Run: headless pygame with SDL's dummy video driver; simulated clock (each Clock.tick advances the game by its frame time, no real sleeping); random seed 0; keys injected as events and as key.get_pressed() state; no mouse input.
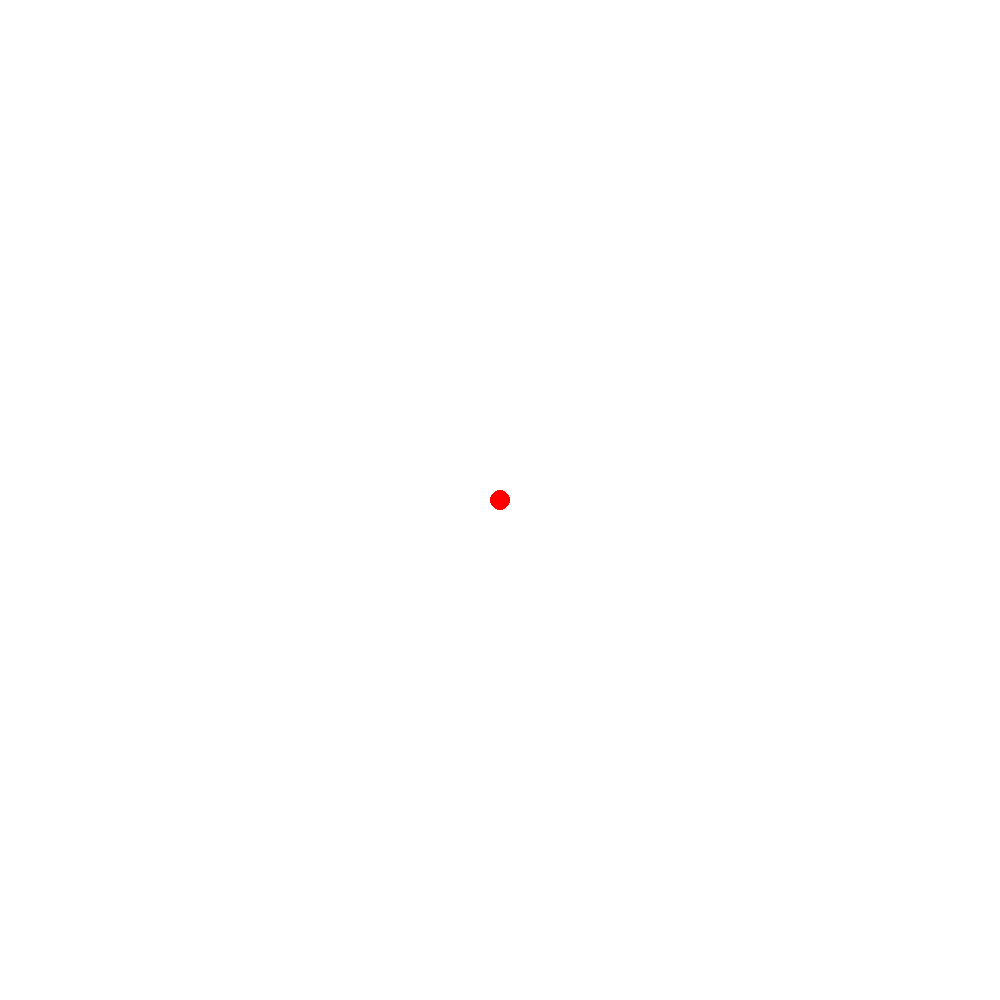
Frame 1 of 4 · flips 1–60 · no input
Frame 2 of 4 · flips 61–180 · tapped SPACE, RETURN · held RIGHT (→), D · screen unchanged from frame 1, image omitted
Frame 3 of 4 · flips 181–300 · held DOWN (↓), S · screen unchanged from frame 2, image omitted
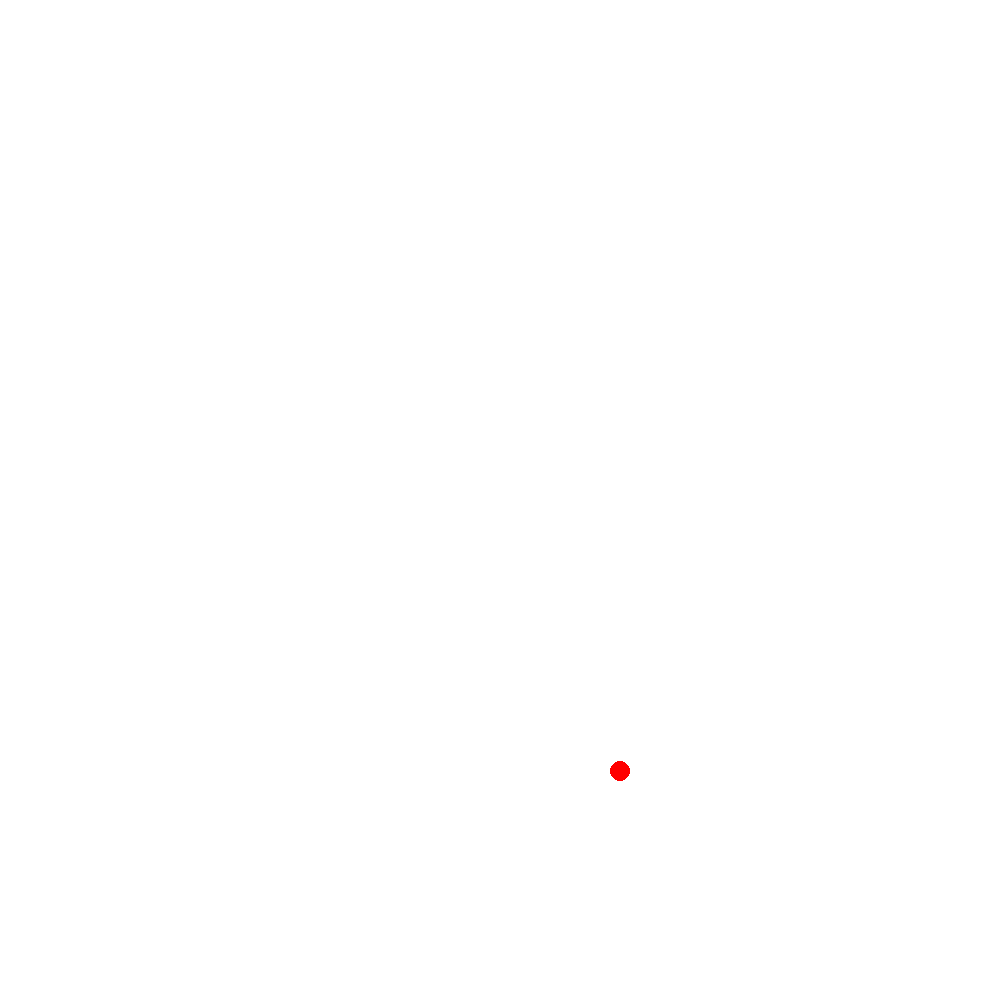
Frame 4 of 4 · flips 301–420 · held LEFT (←), A, UP (↑), W

The pygame program that drew these frames:

import pygame

class Circle:
    def __init__(self, x=500, y=500, r=10, color=(255,0,0)):
        self.x = x
        self.y = y
        self.r = r
        self.color = color
        self.dir = 90

    def move(self, vel):
        if 0 < self.dir <= 90:
            self.y = self.y - vel * (self.dir/90)
            self.x = self.x - vel * (self.dir/90-1) * -1
        elif 90 < self.dir <= 180:
            self.y = self.y - vel * (self.dir / 90)
            self.x = self.x + vel * (self.dir / 90 - 1) * -1
        elif 180 < self.dir <= 270:
            self.y = self.y + vel * (self.dir / 90)
            self.x = self.x + vel * (self.dir / 90 - 1) * -1
        else:
            self.y = self.y + vel * (self.dir / 90)
            self.x = self.x - vel * (self.dir / 90 - 1) * -1

        if self.x > 1000:
            self.x = 1000
        if self.x < 0:
            self.x = 0
        if self.y > 1000:
            self.y = 1000
        if self.y < 0:
            self.y = 0

    def update_rad(self, r):
        self.r = r

    def rotate(self, rot):
        self.dir += rot

    def render(self, win):
        circle = pygame.draw.circle(win, self.color, (int(self.x), int(self.y)), self.r)

def main():
    pygame.init()
    clock = pygame.time.Clock()
    fps = 50
    bg = (255, 255, 255)
    size = (1000, 1000)
    vel = 1
    rot = 3

    screen = pygame.display.set_mode(size)

    circle = Circle()
    circle.render(screen)

    run = True
    while run:
        for event in pygame.event.get():
            if event.type == pygame.QUIT:
                run = False

        key = pygame.key.get_pressed()

        if key[pygame.K_UP]:
            circle.move(vel=vel)
        if key[pygame.K_LEFT]:
            circle.rotate(-rot)
        if key[pygame.K_RIGHT]:
            circle.rotate(rot)

        screen.fill(bg)
        circle.render(screen)
        pygame.display.update()
        clock.tick(fps)

    pygame.quit()

if __name__ == '__main__':
    main()
